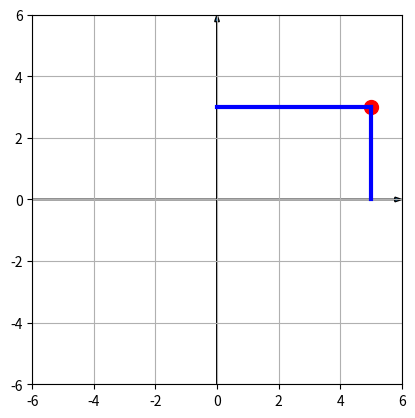

Generate this figure with matplotlib:
from math import sqrt
from matplotlib import pyplot as plt


class Point():
    def __init__(self, x, y):
        self.x = x
        self.y = y

    def __str__(self):
        return f'Point ({self.x}, {self.y})'

    def __add__(self, p):
        return Point(self.x + p.x, self.y + p.y)

    def __sub__(self, p):
        return Point(self.x - p.x, self.y - p.y)

    def distance(self, p):
        diff = self - p
        distance = sqrt(diff.x**2 + diff.y**2)
        return distance

    @staticmethod
    def draw(x, y):
        # set up range of the plot
        limit = max(x, y) + 1

        fig = plt.figure()
        ax = fig.add_subplot(111)
        ax.set_aspect('equal')

        # lines corresponding to x- and y-coordinates
        plt.plot([x, x], [0, y], '-', c='blue', linewidth=3)
        plt.plot([0, x], [y, y], '-', c='blue', linewidth=3)

        plt.scatter(x, y, s=100, marker='o', c='red')  # actual point

        ax.set_xlim((-limit, limit))
        ax.set_ylim((-limit, limit))

        # axis arrows
        left, right = ax.get_xlim()
        bottom, top = ax.get_ylim()
        plt.arrow(left, 0, right - left, 0, length_includes_head=True,
                  head_width=0.15)
        plt.arrow(0, bottom, 0, top - bottom, length_includes_head=True,
                  head_width=0.15)

        plt.grid()
        plt.show()


if __name__ == '__main__':
    p1 = Point(1, 0)
    p2 = Point(5, 3)

    Point.draw(p2.x, p2.y)
